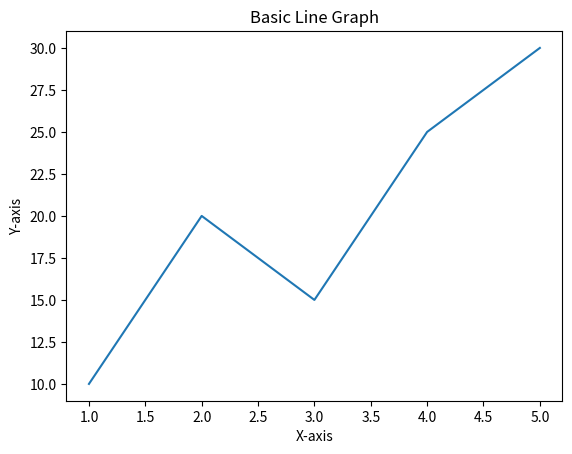

Generate this figure with matplotlib:
import matplotlib.pyplot as plt

x = [1, 2, 3, 4, 5]
y = [10, 20, 15, 25, 30]

plt.plot(x, y)
plt.title("Basic Line Graph")
plt.xlabel("X-axis")
plt.ylabel("Y-axis")

plt.show()
